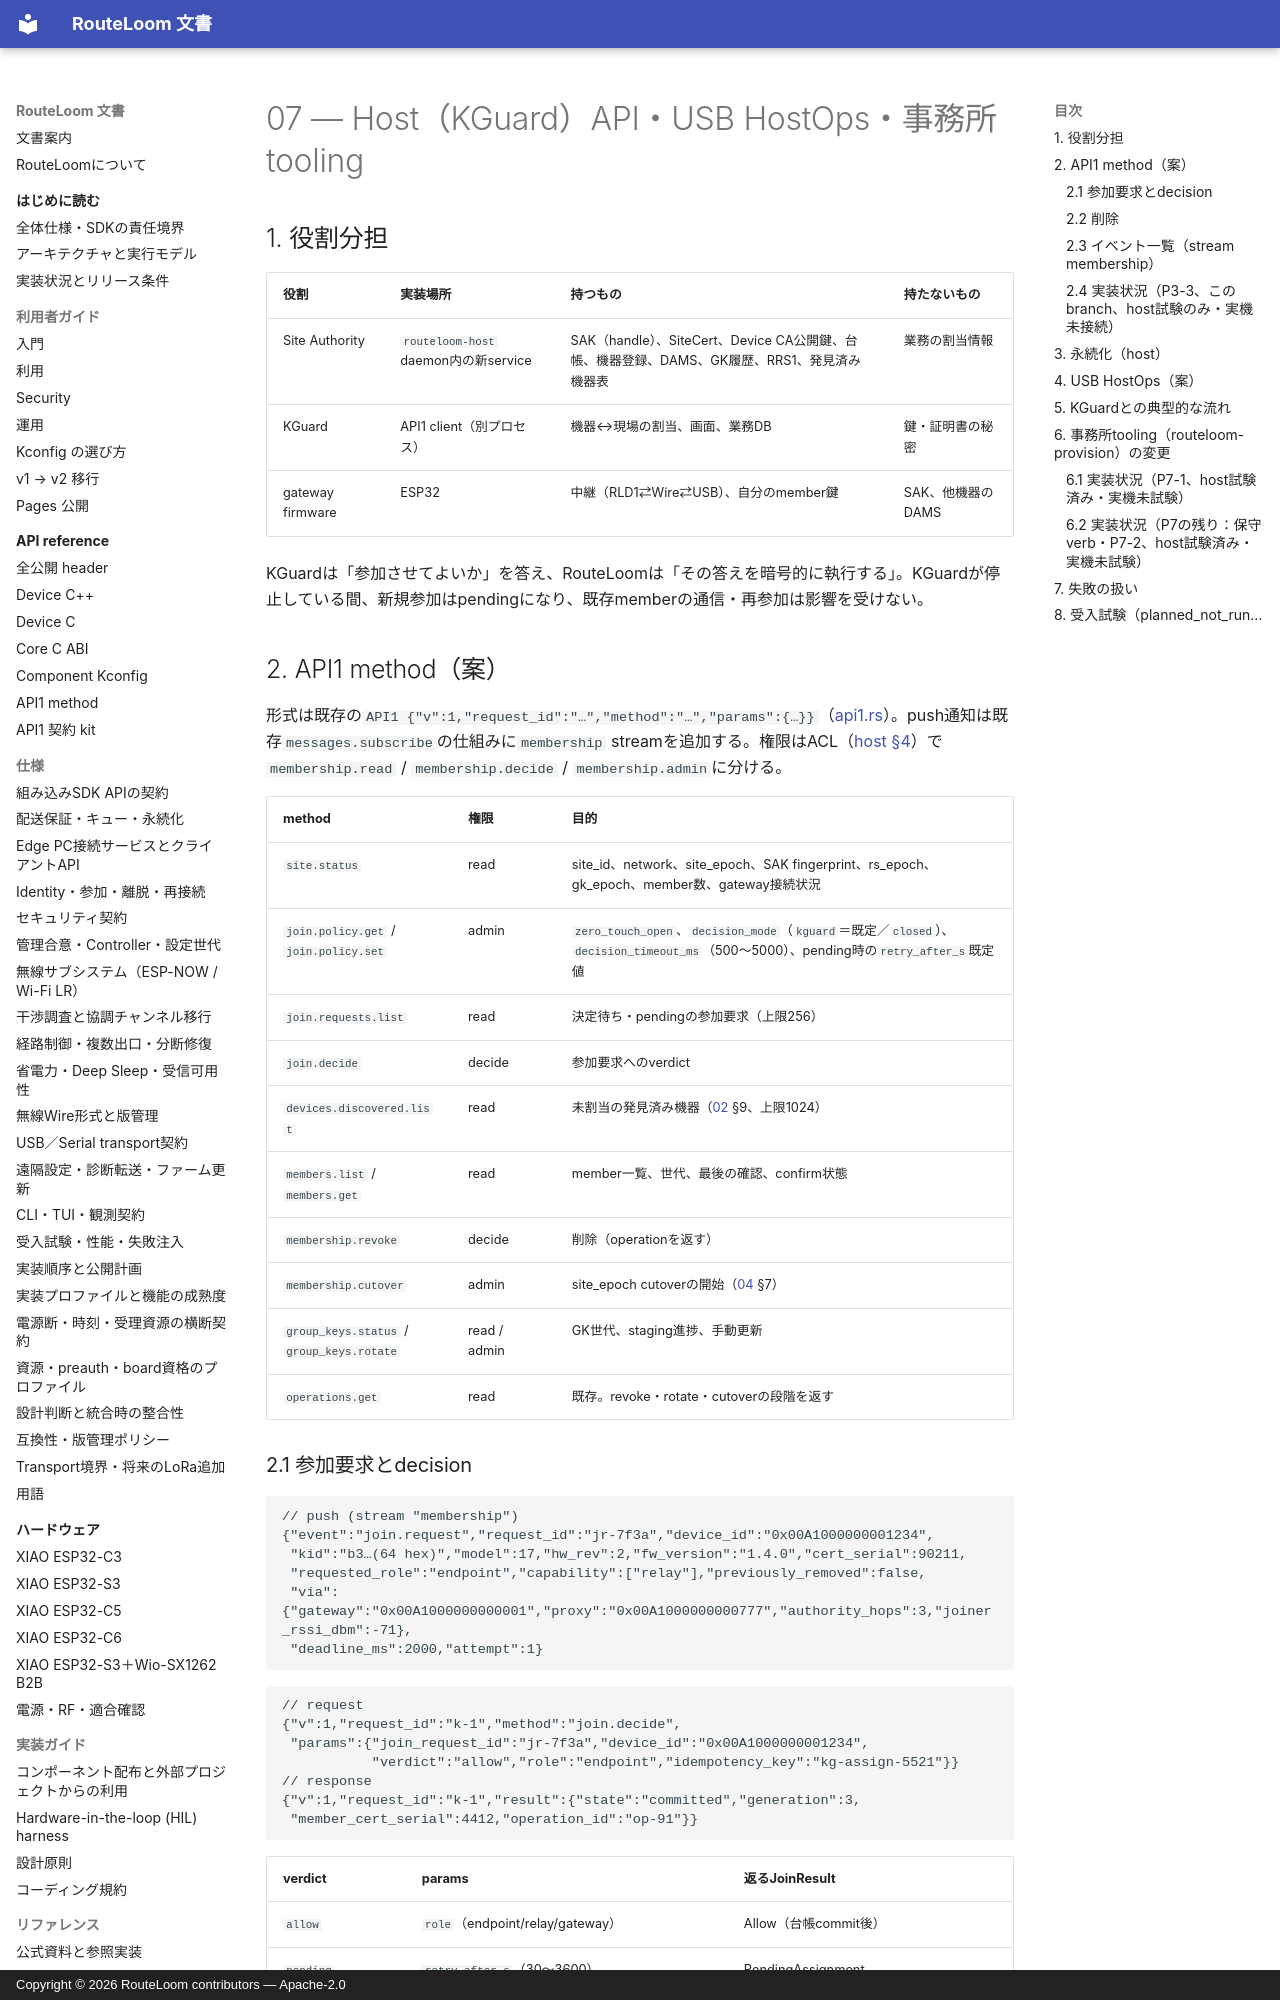

repository: MOVEI144/RouteLoom · page: design/sdk-v1/07-host-api-tooling/index.html · generator: mkdocs · copyright: Copyright © 2026 RouteLoom contributors — Apache-2.0

# 07 — Host（KGuard）API・USB HostOps・事務所tooling

## 1. 役割分担

| 役割 | 実装場所 | 持つもの | 持たないもの |
|---|---|---|---|
| Site Authority | `routeloom-host` daemon内の新service | SAK（handle）、SiteCert、Device CA公開鍵、台帳、機器登録、DAMS、GK履歴、RRS1、発見済み機器表 | 業務の割当情報 |
| KGuard | API1 client（別プロセス） | 機器↔現場の割当、画面、業務DB | 鍵・証明書の秘密 |
| gateway firmware | ESP32 | 中継（RLD1⇄Wire⇄USB）、自分のmember鍵 | SAK、他機器のDAMS |

KGuardは「参加させてよいか」を答え、RouteLoomは「その答えを暗号的に執行する」。KGuardが停止している間、新規参加はpendingになり、既存memberの通信・再参加は影響を受けない。

## 2. API1 method（案）

形式は既存の`API1 {"v":1,"request_id":"…","method":"…","params":{…}}`（[api1.rs](../../../host/routeloom-host/src/api1.rs)）。push通知は既存`messages.subscribe`の仕組みに`membership` streamを追加する。権限はACL（[host §4](../../spec/host.md)）で`membership.read` / `membership.decide` / `membership.admin`に分ける。

| method | 権限 | 目的 |
|---|---|---|
| `site.status` | read | site_id、network、site_epoch、SAK fingerprint、rs_epoch、gk_epoch、member数、gateway接続状況 |
| `join.policy.get` / `join.policy.set` | admin | `zero_touch_open`、`decision_mode`（`kguard`＝既定／`closed`）、`decision_timeout_ms`（500〜5000）、pending時の`retry_after_s`既定値 |
| `join.requests.list` | read | 決定待ち・pendingの参加要求（上限256） |
| `join.decide` | decide | 参加要求へのverdict |
| `devices.discovered.list` | read | 未割当の発見済み機器（[02](02-zero-touch-join.md) §9、上限1024） |
| `members.list` / `members.get` | read | member一覧、世代、最後の確認、confirm状態 |
| `membership.revoke` | decide | 削除（operationを返す） |
| `membership.cutover` | admin | site_epoch cutoverの開始（[04](04-removal-revocation.md) §7） |
| `group_keys.status` / `group_keys.rotate` | read / admin | GK世代、staging進捗、手動更新 |
| `operations.get` | read | 既存。revoke・rotate・cutoverの段階を返す |

### 2.1 参加要求とdecision

```json
// push (stream "membership")
{"event":"join.request","request_id":"jr-7f3a","device_id":"0x00A1000000001234",
 "kid":"b3…(64 hex)","model":17,"hw_rev":2,"fw_version":"1.4.0","cert_serial":90211,
 "requested_role":"endpoint","capability":["relay"],"previously_removed":false,
 "via":{"gateway":"0x00A1000000000001","proxy":"0x00A1000000000777","authority_hops":3,"joiner_rssi_dbm":-71},
 "deadline_ms":2000,"attempt":1}
```

```json
// request
{"v":1,"request_id":"k-1","method":"join.decide",
 "params":{"join_request_id":"jr-7f3a","device_id":"0x00A1000000001234",
           "verdict":"allow","role":"endpoint","idempotency_key":"kg-assign-5521"}}
// response
{"v":1,"request_id":"k-1","result":{"state":"committed","generation":3,
 "member_cert_serial":4412,"operation_id":"op-91"}}
```

| verdict | params | 返るJoinResult |
|---|---|---|
| `allow` | `role`（endpoint/relay/gateway） | Allow（台帳commit後） |
| `pending` | `retry_after_s`（30〜3600） | PendingAssignment |
| `deny` | `reason`：`not_here` / `blocked` | DenyNotHere / DenyBlocked |

- `deadline_ms`を過ぎた決定も有効：その機器の次の試行（pending ticketのRLRES1またはEDHOC）で即座に反映する。
- 同じ`idempotency_key`の再送は同じ結果を返す。同じ要求に異なるverdictを出した場合は`Conflict`。
- `allow`の応答`state`は`committed`（台帳commit済み）→機器が受け取ったかは`members.get`の`confirm_state`（`allowed_unconfirmed` / `active`）で分けて見せる。操作成功・台帳commit・機器への適用を別stateで返す（[host §3](../../spec/host.md)）。
- cutover・台帳既存の承認による自動再発行では、KGuardへ`join.request`は出さず、`membership` streamへ`member.reissued`を通知する（人手の承認をやり直さない）。KGuardが割当を外していた場合に備え、`assignment.check`イベントで確認できるmodeも用意する（既定off、製品判断）。
